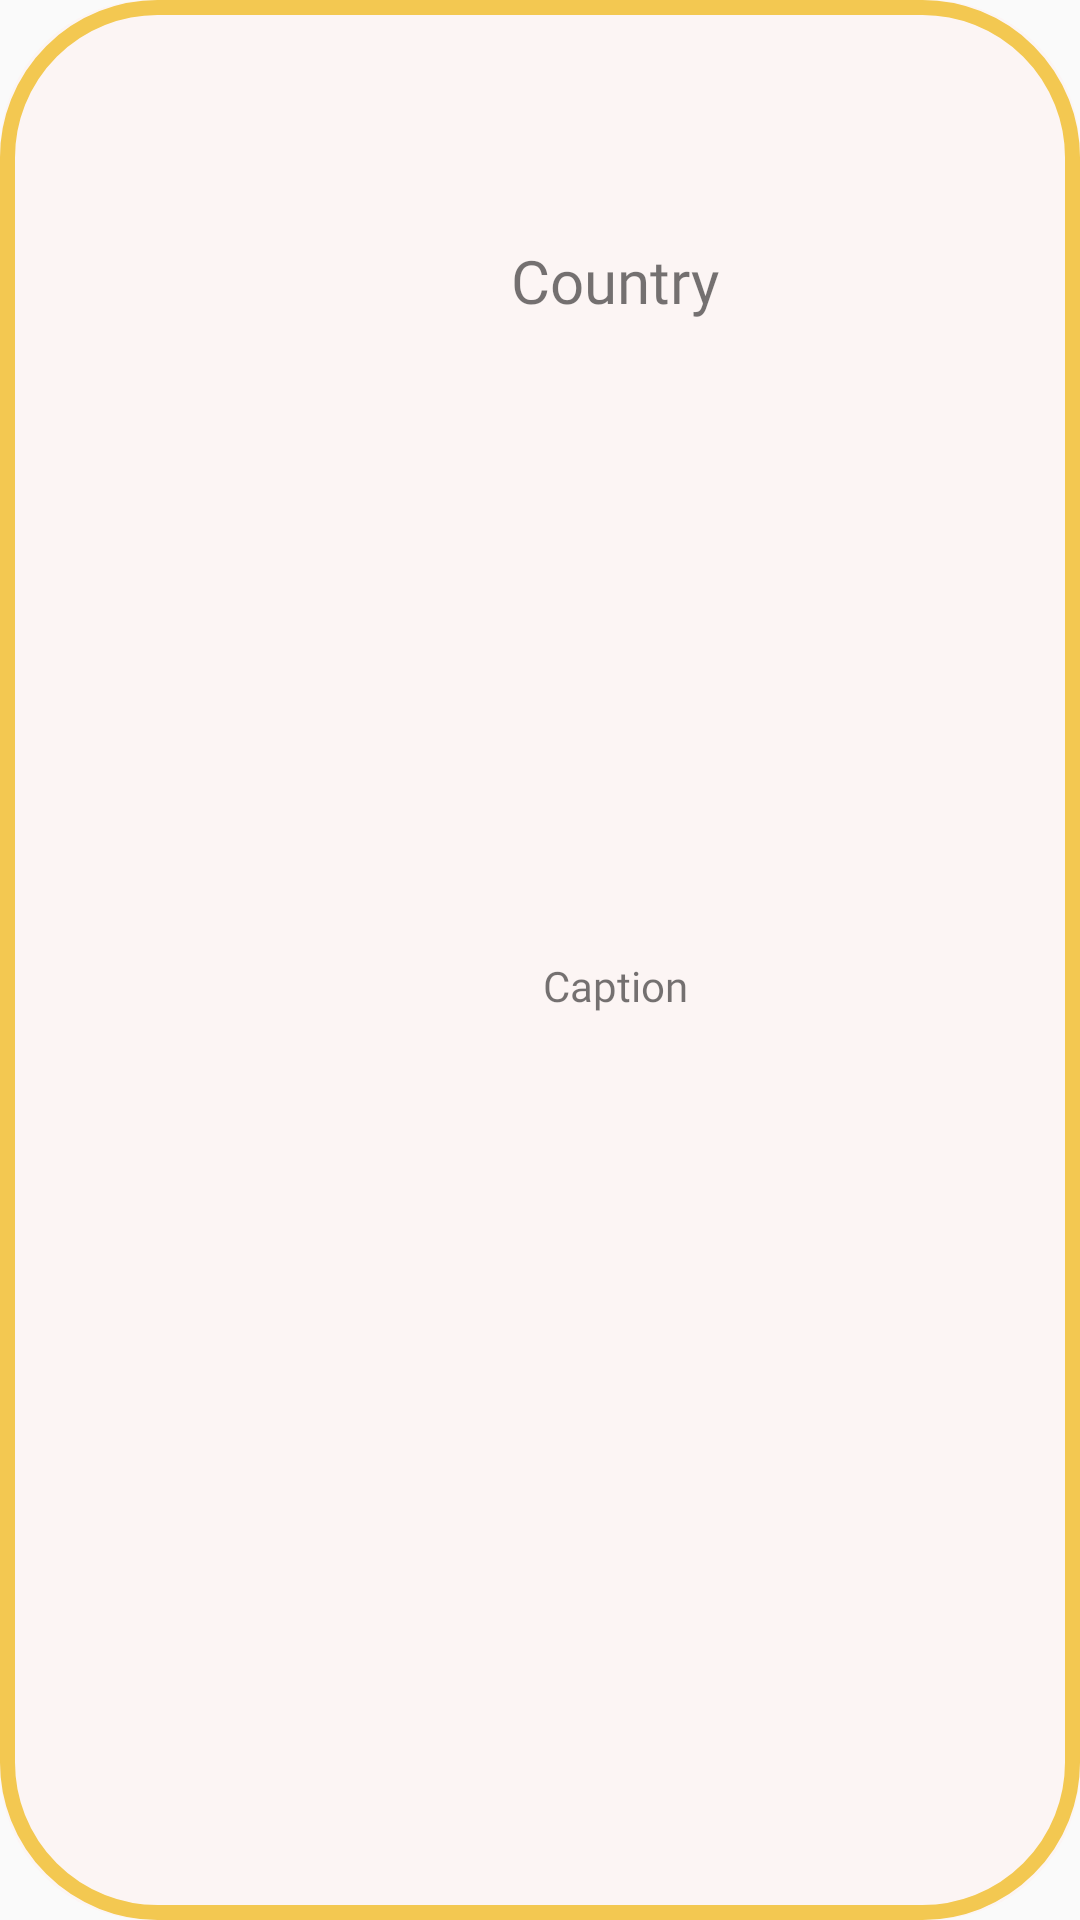

Here is an Android app screen rendered from its layout file. Give the layout XML and the strings, colors and styles it references.
<!-- AndroidManifest.xml: application theme Theme.WanderFriend -->
<!-- res/layout/journal_item.xml -->
<?xml version="1.0" encoding="utf-8"?>
<androidx.constraintlayout.widget.ConstraintLayout xmlns:android="http://schemas.android.com/apk/res/android"
    xmlns:app="http://schemas.android.com/apk/res-auto"
    xmlns:tools="http://schemas.android.com/tools"
    android:layout_width="match_parent"
    android:layout_height="wrap_content"
    android:layout_marginBottom="10dp"
    android:background="@drawable/journal_background">

    <ImageView
        android:id="@+id/countryImg"
        android:layout_width="wrap_content"
        android:layout_height="wrap_content"
        android:layout_marginStart="50dp"
        android:layout_marginTop="50dp"
        android:layout_marginBottom="50dp"
        app:layout_constraintBottom_toBottomOf="parent"
        app:layout_constraintStart_toStartOf="parent"
        app:layout_constraintTop_toTopOf="parent"
        tools:srcCompat="@tools:sample/avatars" />

    <TextView
        android:id="@+id/countryName"
        android:layout_width="wrap_content"
        android:layout_height="wrap_content"
        android:layout_marginTop="80dp"
        android:fontFamily="@font/outfit_medium"
        android:text="Country"
        android:textSize="20sp"
        app:layout_constraintEnd_toEndOf="parent"
        app:layout_constraintStart_toEndOf="@+id/countryImg"
        app:layout_constraintTop_toTopOf="parent" />

    <TextView
        android:id="@+id/journalCaption"
        android:layout_width="wrap_content"
        android:layout_height="wrap_content"
        android:layout_marginBottom="90dp"
        android:fontFamily="@font/outfit_medium"
        android:text="Caption"
        android:textSize="14sp"
        app:layout_constraintBottom_toBottomOf="parent"
        app:layout_constraintEnd_toEndOf="parent"
        app:layout_constraintStart_toEndOf="@+id/countryImg"
        app:layout_constraintTop_toBottomOf="@+id/countryName" />
</androidx.constraintlayout.widget.ConstraintLayout>
<!-- resources referenced by this layout -->
<resources>
  <!-- drawable journal_background (drawable) -->
  <?xml version="1.0" encoding="utf-8"?>
  <layer-list xmlns:android="http://schemas.android.com/apk/res/android">
      
      <item>
          <shape android:shape="rectangle">
              <solid android:color="#FCF5F4"/> 
              <corners android:radius="50dp"/> 
          </shape>
      </item>
      
      <item android:left="0dp" android:right="0dp" android:top="0dp" android:bottom="0dp">
          <shape android:shape="rectangle">
              <solid android:color="@android:color/transparent"/>
              <stroke android:width="5dp" android:color="#F3C851"/> 
              <corners android:radius="50dp"/> 
          </shape>
      </item>
  </layer-list>
  <style name="Theme.WanderFriend" parent="android:Theme.Material.Light.NoActionBar" />
</resources>
